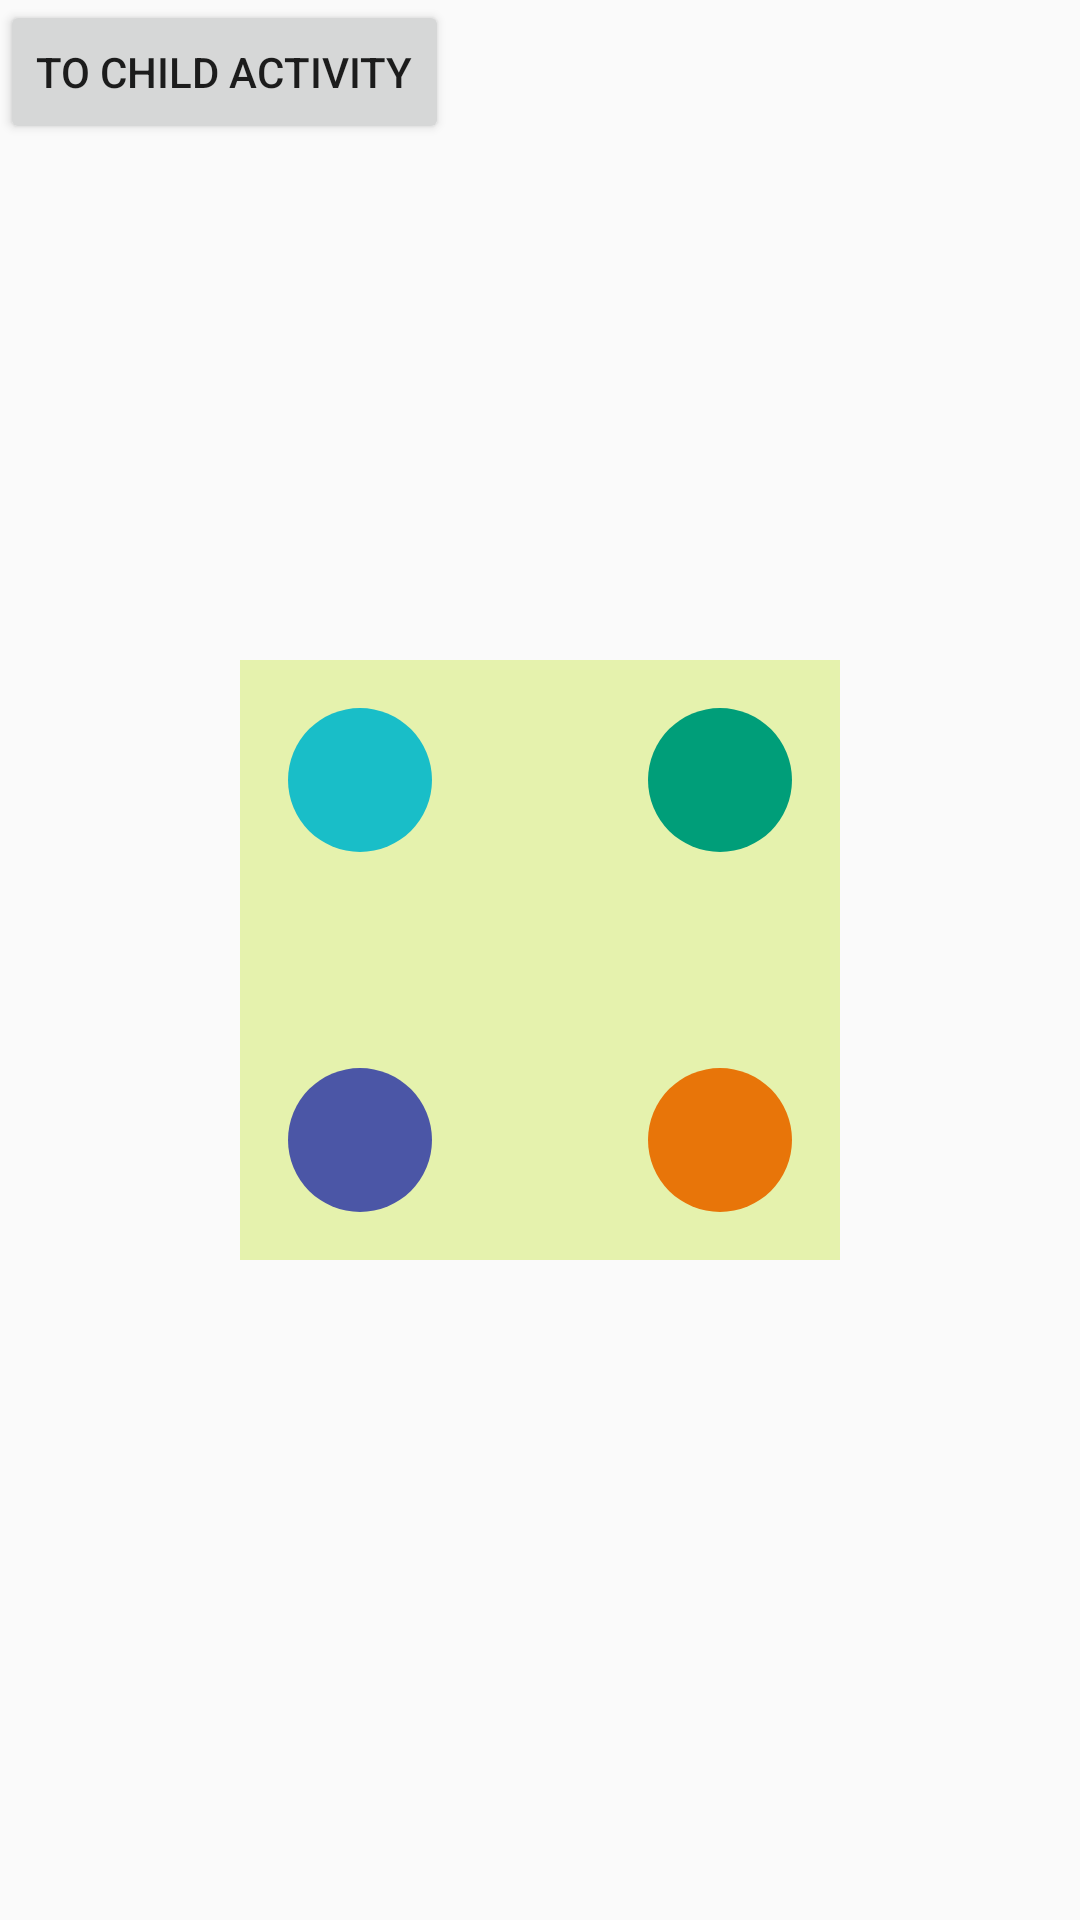

Produce the Android XML layout that renders to this screen, including the resource entries it uses.
<!-- AndroidManifest.xml: application theme AppTheme -->
<!-- res/layout/explode_activity.xml -->
<?xml version="1.0" encoding="utf-8"?>
<RelativeLayout xmlns:android="http://schemas.android.com/apk/res/android"
              xmlns:tools="http://schemas.android.com/tools"
              android:orientation="vertical"
              android:layout_width="match_parent"
              android:layout_height="match_parent"
              tools:ignore="RtlHardcoded">

    <Button
        android:id="@+id/to_child_btn"
        android:layout_width="wrap_content"
        android:layout_height="wrap_content"
        android:text="To child Activity"/>

    <RelativeLayout
        android:id="@+id/circles_container"
        android:layout_width="200dp"
        android:layout_height="200dp"
        android:padding="16dp"
        android:layout_centerInParent="true"
        android:background="@color/green_light">

        <View
            android:id="@+id/blue_circle"
            android:layout_width="48dp"
            android:layout_height="48dp"
            android:background="@drawable/circle_turquoise_bg"/>

        <View
            android:id="@+id/green_circle"
            android:layout_width="48dp"
            android:layout_height="48dp"
            android:background="@drawable/circle_green_bg"
            android:layout_alignParentRight="true"/>

        <View
            android:id="@+id/orange_circle"
            android:layout_width="48dp"
            android:layout_height="48dp"
            android:background="@drawable/circle_orange_bg"
            android:layout_alignParentRight="true"
            android:layout_alignParentBottom="true"/>

        <View
            android:id="@+id/purple_circle"
            android:layout_width="48dp"
            android:layout_height="48dp"
            android:background="@drawable/circle_purple_bg"
            android:layout_alignParentBottom="true"/>

    </RelativeLayout>

</RelativeLayout>
<!-- resources referenced by this layout -->
<resources>
  <color name="green_light">#e5f2ad</color>
  <!-- drawable circle_green_bg (drawable) -->
  <?xml version="1.0" encoding="utf-8"?>
  <shape xmlns:android="http://schemas.android.com/apk/res/android" android:shape="oval">
  
      <solid android:color="@color/itv_dark_green"/>
  
  </shape>
  <!-- drawable circle_orange_bg (drawable) -->
  <?xml version="1.0" encoding="utf-8"?>
  <shape xmlns:android="http://schemas.android.com/apk/res/android" android:shape="oval">
  
      <solid android:color="@color/itv_orange"/>
  
  </shape>
  <!-- drawable circle_purple_bg (drawable) -->
  <?xml version="1.0" encoding="utf-8"?>
  <shape xmlns:android="http://schemas.android.com/apk/res/android" android:shape="oval">
  
      <solid android:color="@color/itv_purple"/>
  
  </shape>
  <!-- drawable circle_turquoise_bg (drawable) -->
  <?xml version="1.0" encoding="utf-8"?>
  <shape xmlns:android="http://schemas.android.com/apk/res/android" android:shape="oval">
  
      <solid android:color="@color/itv_turquoise_light"/>
  
  </shape>
  <style name="AppTheme" parent="AppThemeBase">
          
  
          <item name="colorPrimary">@color/itv_purple</item>
          <item name="colorPrimaryDark">@color/itv_purple_dark</item>
      </style>
  <color name="itv_dark_green">#009E79</color>
  <color name="itv_orange">#E87509</color>
  <color name="itv_purple">#4B56A6</color>
  <color name="itv_turquoise_light">#19BEC8</color>
  <style name="AppThemeBase" parent="Theme.AppCompat.Light.NoActionBar" />
  <color name="itv_purple_dark">#3c3e7d</color>
</resources>
